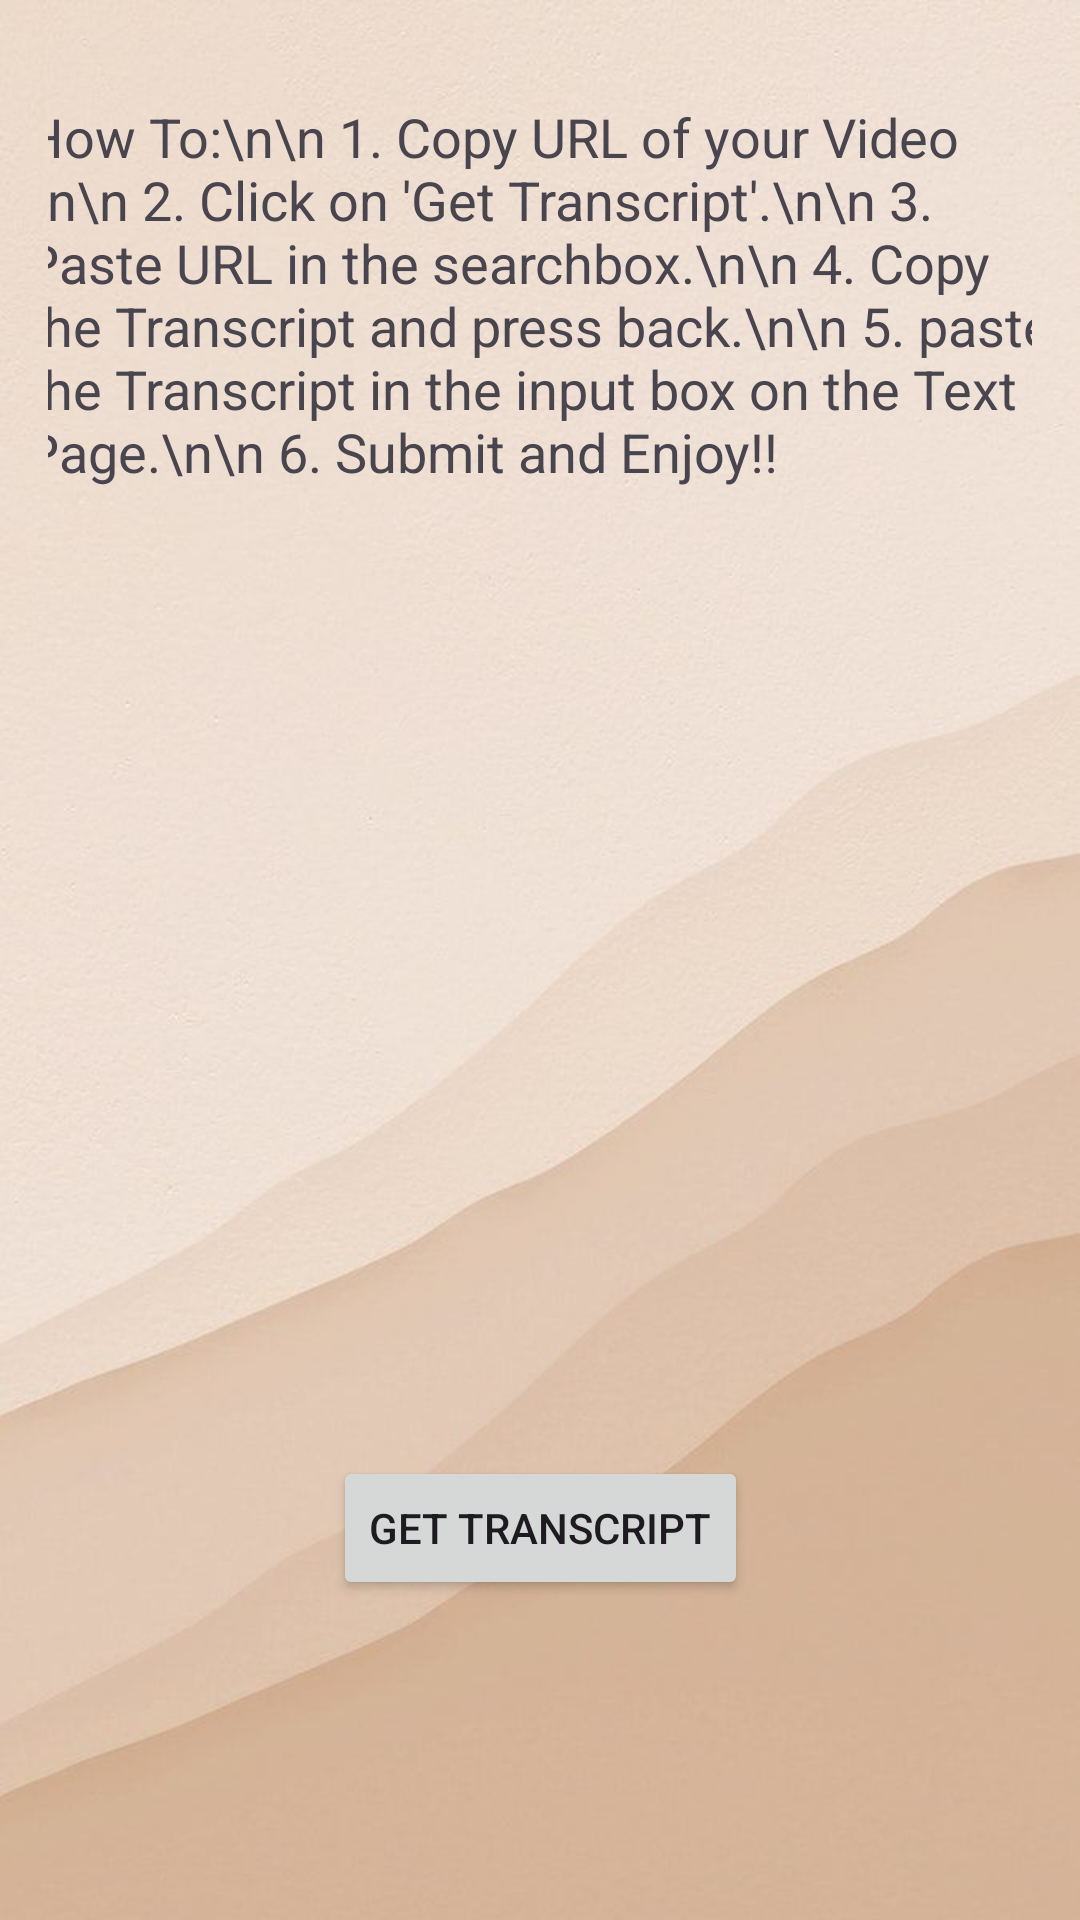

Android layout source for this screen:
<!-- AndroidManifest.xml: application theme Theme.Mini2 -->
<!-- res/layout/fragment_video.xml -->
<?xml version="1.0" encoding="utf-8"?>
<androidx.constraintlayout.widget.ConstraintLayout xmlns:android="http://schemas.android.com/apk/res/android"
    xmlns:app="http://schemas.android.com/apk/res-auto"
    xmlns:tools="http://schemas.android.com/tools"
    android:layout_width="match_parent"
    android:layout_height="match_parent"
    android:layout_marginTop="?attr/actionBarSize"
    android:background="@drawable/restbg1"
    android:padding="16dp"
    tools:context=".MainActivity">

    <TextView
        android:id="@+id/messageTextView"
        android:layout_width="344dp"
        android:layout_height="435dp"
        android:text="How To:\n\n 1. Copy URL of your Video \n\n 2. Click on 'Get Transcript'.\n\n 3. Paste URL in the searchbox.\n\n 4. Copy the Transcript and press back.\n\n 5. paste the Transcript in the input box on the Text Page.\n\n 6. Submit and Enjoy!!"
        android:textSize="18sp"
        app:layout_constraintBottom_toTopOf="@+id/getTranscriptButton"
        app:layout_constraintEnd_toEndOf="parent"
        app:layout_constraintStart_toStartOf="parent"
        app:layout_constraintTop_toTopOf="parent" />

    <Button
        android:id="@+id/getTranscriptButton"
        android:layout_width="wrap_content"
        android:layout_height="wrap_content"
        android:layout_below="@id/messageTextView"
        android:text="Get transcript"
        app:layout_constraintBottom_toBottomOf="parent"
        app:layout_constraintEnd_toEndOf="parent"
        app:layout_constraintStart_toStartOf="parent"
        app:layout_constraintTop_toTopOf="parent"
        app:layout_constraintVertical_bias="0.838" />

</androidx.constraintlayout.widget.ConstraintLayout>
<!-- resources referenced by this layout -->
<resources>
  <!-- drawable restbg1: jpg bitmap (drawable, 40430 bytes) -->
  <style name="Theme.Mini2" parent="Base.Theme.Mini2" />
  <style name="Base.Theme.Mini2" parent="Theme.Material3.DayNight.NoActionBar">
          
          
          <item name="colorPrimary">@color/colorPrimary</item>
          <item name="colorPrimaryDark">@color/colorPrimaryDark</item>
          <item name="colorAccent">@color/colorAccent</item>
      </style>
  <color name="colorPrimary">#765827</color>
  <color name="colorPrimaryDark">#000000</color>
  <color name="colorAccent">#EAC696</color>
</resources>
